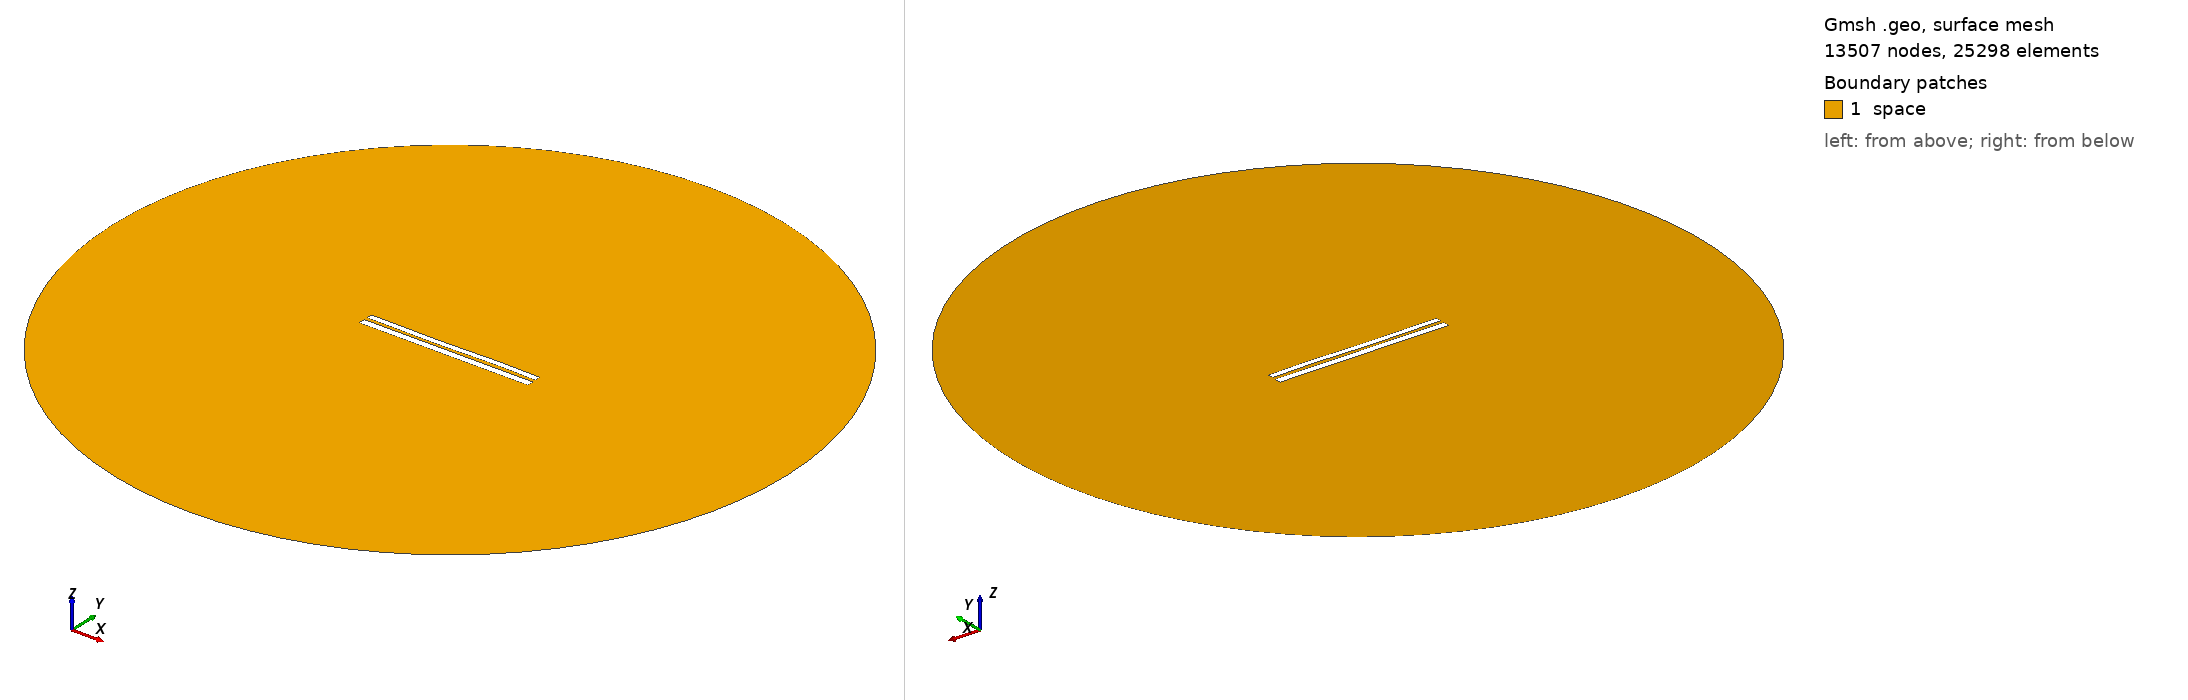

Gmsh geometry script, surface-meshed: 13507 nodes, 25298 surface elements. Boundary patches (legend numbers): 1 space. Left view from above one corner, right view from below the opposite corner. Legend entries are the model's physical surfaces. The drawing asked Gmsh for element sizes between 1% and 20% of the model's largest extent; the script's own settings can give other sizes.

=== 7279.geo (drawn) ===
//---------------------------------------
// Geometry kernel
//---------------------------------------

SetFactory("OpenCASCADE");



//---------------------------------------
// Parameters of the geometry
//---------------------------------------

// Overetch of the upper plate
overetch = 0.25;

// Distance between the plates
distance = 1.75;

// Discretization over the x axis (for the deformation)
nx = 50; 

// Length of the plate
L = 100 - overetch; 

// Number of modes
n = 4; 

// 1st mode coefficient
coeff(1) = 0.07499999999999998;
beta(1) = 0.596864 * 3.1415926535 / L;

// 2nd mode coefficient
coeff(2) = -0.075;
beta(2) = 1.49418 * 3.1415926535 / L;

// 3rd mode coefficient
coeff(3) = -0.15;
beta(3) = 2.50025 * 3.1415926535 / L;

// 4th mode coefficient
coeff(4) = 0.07499999999999998;
beta(4) = 3.49999 * 3.1415926535 / L;



//---------------------------------------
// Upper plate (deformed rectangle)
//---------------------------------------

// Coordiantes of the upper plate
xmin = -50;
xmax = 50 - overetch;

// Height of the upper plate
yheight = 4 - 2 * overetch;

// Indexes of the points
UpperID[] = {};
LowerID[] = {};
LeftID[] = {};
RightID[] = {};

// Point index
p = 1;

// Horizontal edges
For i In {1:nx}
    x = xmin + (i-1)*(xmax - xmin)/(nx-1);

    y_bottom = distance / 2 + overetch;
    For j In {1:n}
        C = (Cosh(beta(j)*L) + Cos(beta(j)*L)) / (Sinh(beta(j)*L) + Sin(beta(j)*L));
        y_bottom  = y_bottom + coeff(j) * (Cosh(beta(j)*(x+50)) - Cos(beta(j)*(x+50)) - C * (Sinh(beta(j)*(x+50)) - Sin(beta(j)*(x+50))));
    EndFor

    y_top = y_bottom + yheight;

    Point(p) = {x, y_top, 0, 1.0};
    UpperID[i] = p;
    p = p + 1;

    Point(p) = {x, y_bottom, 0, 1.0};
    LowerID[i] = p;
    p = p + 1;
EndFor

// Create point lists
UpperPts[] = {}; LowerPts[] = {};
For i In {1:nx}
  UpperPts[] += {UpperID[i]};
  LowerPts[] += {LowerID[i]};
EndFor

// Build splines
Spline(1) = {UpperPts[]};
Spline(2) = {LowerPts[]};
Line(3) = {LowerPts[nx-1], UpperPts[nx-1]};
Line(4) = {LowerPts[0], UpperPts[0]};

// Build the plane surface
Curve Loop(1) = {2, 3, -1, -4};
Plane Surface(1) = {1};



//---------------------------------------
// Lower plate (rectangle)
//---------------------------------------

// Vertices
Point(1001) = {-50, -1, 0, 1.0};
Point(1002) = { 50, -1, 0, 1.0};
Point(1003) = { 50,  -5, 0, 1.0};
Point(1004) = {-50,  -5, 0, 1.0};

// Edges
Line(5) = {1001, 1002};
Line(6) = {1002, 1003};
Line(7) = {1003, 1004};
Line(8) = {1004, 1001};

// Plane surface
Line Loop(2) = {5, 6, 7, 8};
Plane Surface(2) = {2}; 



//---------------------------------------
// Outer (fictious) boundary
//---------------------------------------

// Points
Point(1005) = {0, 0, 0};       // Center
Point(1006) = {200, 0, 0};     // Start point
Point(1007) = {0, 200, 0};     // 90 degrees
Point(1008) = {-200, 0, 0};    // 180 degrees
Point(1009) = {0, -200, 0};    // 270 degrees

// Circle arcs (each needs start, center, end)
Circle(9) = {1006, 1005, 1007};
Circle(10) = {1007, 1005, 1008};
Circle(11) = {1008, 1005, 1009};
Circle(12) = {1009, 1005, 1006};

// Plane surface for the entire domain
Curve Loop(3) = {9, 10, 11, 12};
Surface(3) = {3};

// Subtract the plates from the whole domain to obtain the actual domain where we want to solve the equations
BooleanDifference{ Surface{3}; Delete; }{ Surface{1}; Surface{2}; Delete; }




//---------------------------------------
// Transfinite Lines/Curves
//---------------------------------------

// Set the number of points on the boundaries
r = 7;

// Plates
Transfinite Curve {1, 2} = 50*r Using Progression 1;
Transfinite Curve {3, 4} = 2*r Using Progression 1;
Transfinite Line {5, 7} = 50*r Using Progression 1;
Transfinite Line {6, 8} = 2*r Using Progression 1;

// Outer boundary
Transfinite Line {9, 10, 11, 12} = 20 Using Progression 1;



//---------------------------------------
// Physical groups
//---------------------------------------                

// Physical curves (boundaries)
Physical Line("force_segment", 10) = {2};
Physical Line("upper_plate", 11) = {1, 3, 4};
Physical Line("lower_plate", 12) = {5, 6, 7, 8};
Physical Line("boundary", 20) = {9, 10, 11, 12};

// Physical Surfaces
Physical Surface("space", 30) = {3};



//---------------------------------------
// 6. Generate the Mesh
//---------------------------------------

// 2D mesh generation
Mesh 2;
